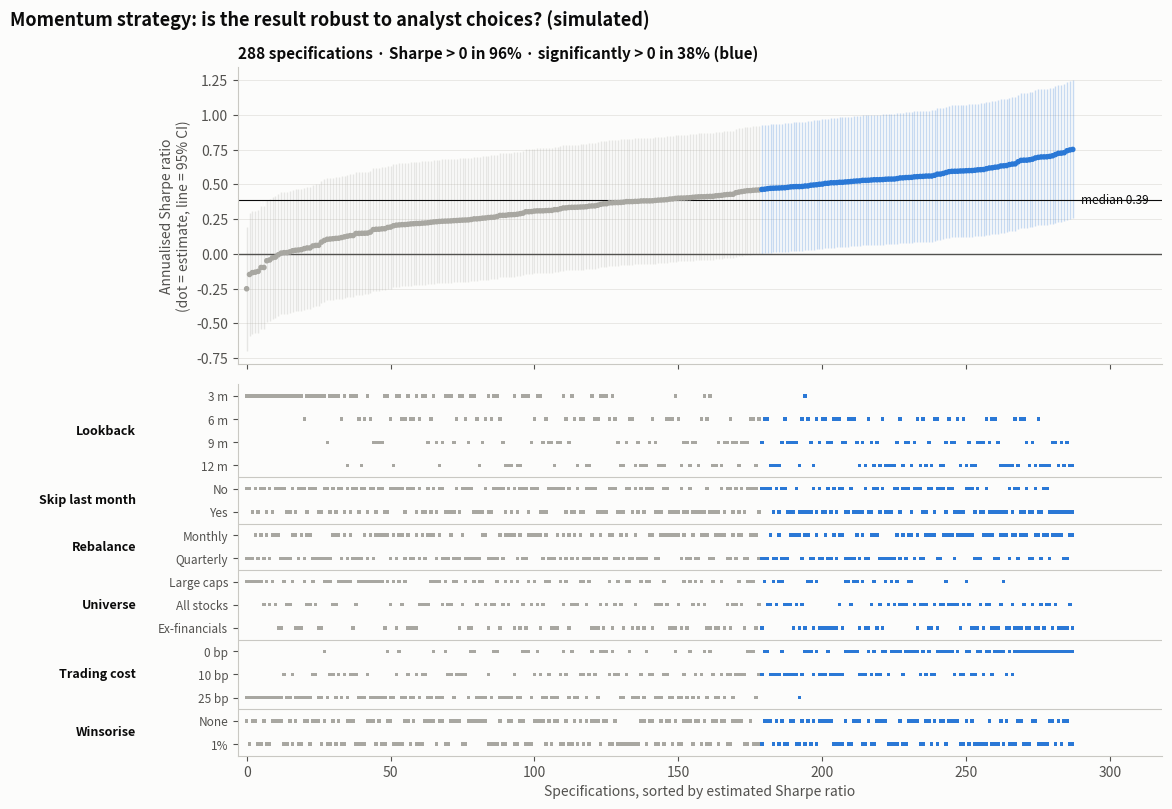

Write the Python code that produced this figure. (Note: this script raises an exception after producing the figure.)
"""
Specification Curve (robustness to analyst choices)  -  family: Uncertainty

DESIGN PURPOSE
Runs the same analysis under every reasonable combination of analyst choices
(data window, definitions, filters, costs) and plots all the resulting
estimates, sorted, with their confidence intervals. A dashboard below shows
which choices produced each estimate. The reader sees whether a result is
robust or hinges on a few convenient decisions, a source of uncertainty that
standard errors leave out.

WHEN TO USE
  - Show that a backtest, factor premium or model result does not depend on
    cherry-picked settings
  - Find which choices drive the result (look for bands in the dashboard that
    line up with high or low estimates)
  - Pre-empt the "garden of forking paths" criticism in research, due
    diligence or model validation

AVOID WHEN
  - Including unreasonable or redundant specifications to inflate the count
    (define the set before looking at results)
  - There are only two or three plausible specifications (a small table is
    clearer)
  - The audience needs a single number for a decision (report the median
    estimate and the share of specs that agree)

ALTERNATIVES
  - Multiverse analysis (histogram of estimates plus a tile plot of choices)
  - Forest plot of a few key specifications
  - Sensitivity tornado chart (one choice at a time)

REFERENCE
  - Simonsohn, U., Simmons, J. P. & Nelson, L. D. (2020). Specification curve
    analysis. Nature Human Behaviour 4, 1208–1214.
    https://doi.org/10.1038/s41562-020-0912-z

EXAMPLE
A simulated momentum strategy's Sharpe ratio, estimated over 20 years under
288 specifications: 4 lookback windows × skip-month yes/no × 2 rebalance
frequencies × 3 universes × 3 transaction-cost levels × 2 winsorising rules.

Run:  python specification_curve.py
"""
import sys
from pathlib import Path

import numpy as np
import pandas as pd
import matplotlib.pyplot as plt

# Library style: categorical colors in fixed order, recessive axes, hairline grid.
PALETTE = ["#2a78d6", "#eb6834", "#1baf7a", "#eda100",
           "#e87ba4", "#008300", "#6250d6", "#e34948"]
SEQ_CMAP = "Blues"      # sequential: one hue, light -> dark
DIV_CMAP = "RdBu_r"     # diverging: two opposite hues, neutral midpoint
GRAY = "#b8b7b1"        # de-emphasised marks
plt.rcParams.update({
    "figure.figsize": (8, 4.8), "figure.dpi": 110, "figure.facecolor": "#fcfcfb",
    "axes.facecolor": "#fcfcfb", "axes.edgecolor": "#c9c8c3", "axes.linewidth": 0.8,
    "axes.spines.top": False, "axes.spines.right": False,
    "axes.grid": True, "grid.color": "#e6e5e1", "grid.linewidth": 0.6, "axes.axisbelow": True,
    "axes.prop_cycle": plt.cycler(color=PALETTE),
    "axes.titlesize": 13, "axes.titleweight": "bold", "axes.titlelocation": "left",
    "axes.labelcolor": "#52514e", "xtick.color": "#52514e", "ytick.color": "#52514e",
    "text.color": "#0b0b0b", "font.size": 10, "lines.linewidth": 2,
    "legend.frameon": False,
})

from itertools import product

# --- Example data ------------------------------------------------------------
rng = np.random.default_rng(2020)
choices = {  # option -> its (simulated) effect on the Sharpe ratio
    "Lookback": {"3 m": -0.25, "6 m": 0.0, "9 m": 0.05, "12 m": 0.08},
    "Skip last month": {"No": 0.0, "Yes": 0.08},
    "Rebalance": {"Monthly": 0.0, "Quarterly": -0.05},
    "Universe": {"Large caps": -0.12, "All stocks": 0.0, "Ex-financials": 0.03},
    "Trading cost": {"0 bp": 0.0, "10 bp": -0.12, "25 bp": -0.30},
    "Winsorise": {"None": 0.0, "1%": 0.02},
}
years = 20
specs = pd.DataFrame(list(product(*[list(v) for v in choices.values()])), columns=list(choices))
specs["sharpe"] = 0.55 + sum(specs[c].map(v) for c, v in choices.items()) + rng.normal(0, 0.04, len(specs))
se = np.sqrt((1 + 0.5 * specs["sharpe"] ** 2) / years)  # standard error of an annual Sharpe ratio
specs["lo"], specs["hi"] = specs["sharpe"] - 1.96 * se, specs["sharpe"] + 1.96 * se
specs = specs.sort_values("sharpe").reset_index(drop=True)
specs.describe().round(2)

# --- Plot --------------------------------------------------------------------
sig_pos, sig_neg = specs["lo"] > 0, specs["hi"] < 0
col = np.where(sig_pos, PALETTE[0], np.where(sig_neg, PALETTE[1], "#a8a7a1"))
x = np.arange(len(specs))
rows = [(c, o) for c, opts in choices.items() for o in opts]

fig, (a1, a2) = plt.subplots(2, 1, figsize=(12, 8.2), sharex=True,
                             gridspec_kw={"height_ratios": [1, 1.25], "hspace": 0.06})
a1.vlines(x, specs["lo"], specs["hi"], color=col, alpha=0.25, linewidth=1)
a1.scatter(x, specs["sharpe"], s=9, color=col, zorder=3)
a1.axhline(0, color="#52514e", linewidth=1)
med = specs["sharpe"].median()
a1.axhline(med, color="#0b0b0b", linewidth=0.8)
a1.text(len(specs) + 2, med, f"median {med:.2f}", va="center", fontsize=8.5)
a1.set_ylabel("Annualised Sharpe ratio\n(dot = estimate, line = 95% CI)")
a1.set_title(f"{len(specs)} specifications · Sharpe > 0 in {(specs['sharpe'] > 0).mean():.0%} · "
             f"significantly > 0 in {sig_pos.mean():.0%} (blue)", fontsize=11)
a1.grid(axis="x", visible=False)

for r, (c, o) in enumerate(rows):
    on = specs[c] == o
    a2.scatter(x[on], np.full(on.sum(), r), s=6, marker="s", color=col[on], linewidths=0)
bounds = np.cumsum([len(v) for v in choices.values()])[:-1] - 0.5
for b in bounds:
    a2.axhline(b, color="#c9c8c3", linewidth=0.8)
a2.set_yticks(range(len(rows)), [o for _, o in rows], fontsize=8.5)
start = 0
for c, opts in choices.items():  # choice names in the left margin
    a2.text(-0.11, start + (len(opts) - 1) / 2, c, transform=a2.get_yaxis_transform(), ha="right",
            va="center", fontsize=9, fontweight="bold")
    start += len(opts)
a2.set_ylim(len(rows) - 0.5, -0.5)
a2.set_xlim(-3, len(specs) + 30)
a2.set_xlabel("Specifications, sorted by estimated Sharpe ratio")
a2.grid(False)

fig.suptitle("Momentum strategy: is the result robust to analyst choices? (simulated)", x=0.01, ha="left",
             fontweight="bold", fontsize=13)
fig.subplots_adjust(left=0.2, right=0.97, top=0.91, bottom=0.07)

# --- Save / show -------------------------------------------------------------
out = Path(__file__).with_name(Path(__file__).stem + ".png")
fig.savefig(out, dpi=150, bbox_inches="tight")
print(f"saved {out}")
if "--no-show" not in sys.argv:
    plt.show()
